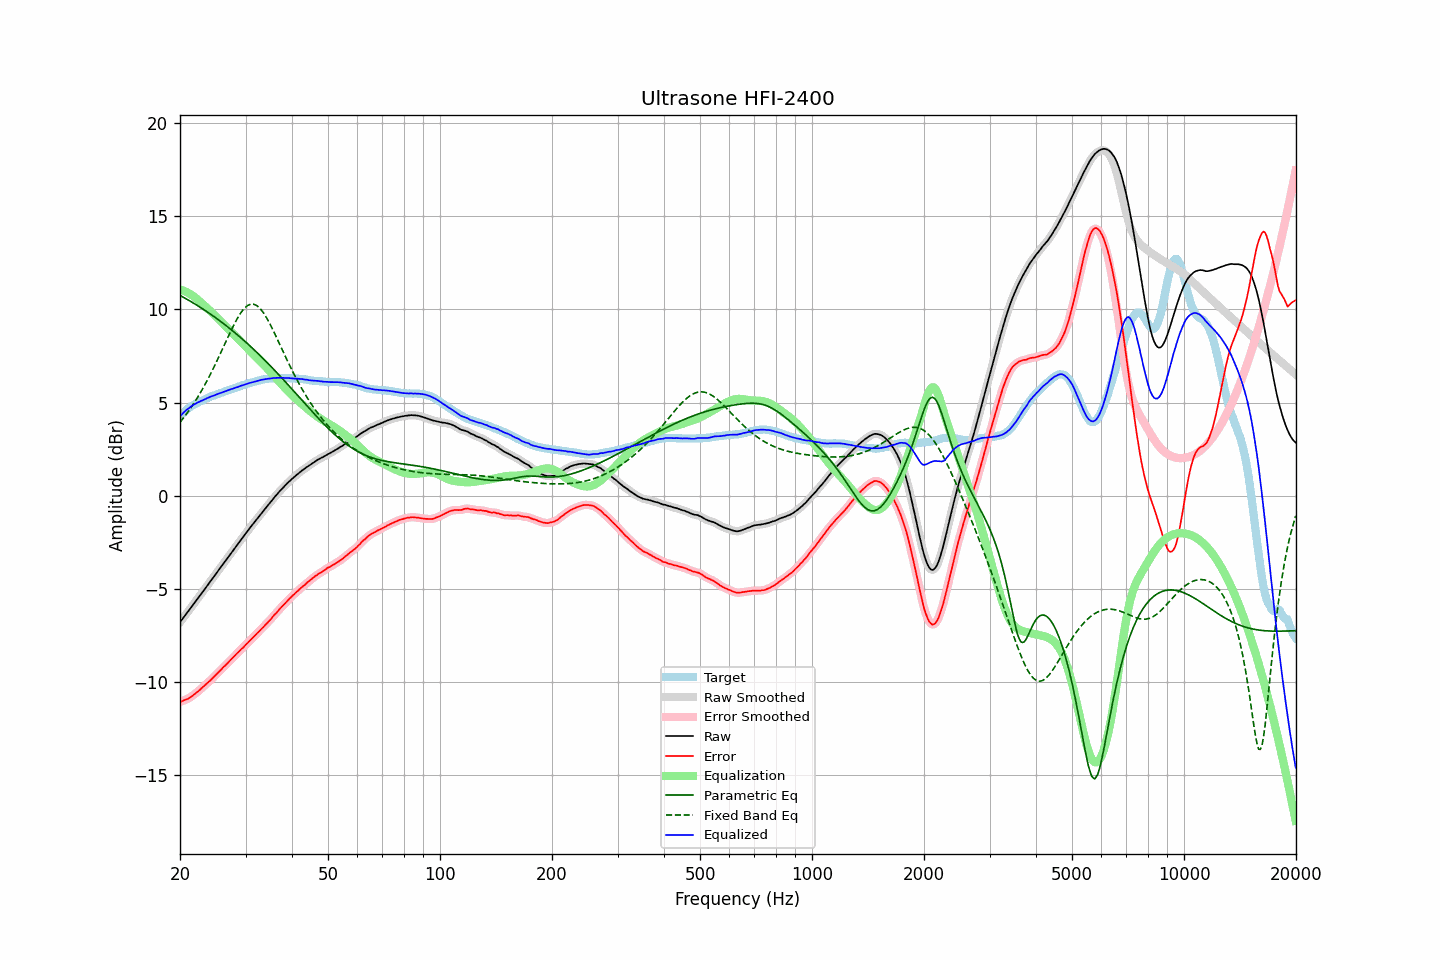

Source data for this figure (header and first rows):
frequency, raw, error, smoothed, error_smoothed, equalization, parametric_eq, fixed_band_eq, equalized_raw, equalized_smoothed, target
20.00, -6.79, -11.07, -6.79, -11.07, 11.07, 10.75, 3.94, 4.28, 4.27, 4.27
20.20, -6.68, -11.05, -6.68, -11.04, 11.04, 10.71, 4.05, 4.36, 4.36, 4.36
20.40, -6.56, -11.01, -6.57, -11.01, 11.01, 10.66, 4.15, 4.45, 4.45, 4.44
20.61, -6.46, -10.97, -6.45, -10.97, 10.98, 10.61, 4.27, 4.52, 4.52, 4.51
20.81, -6.33, -10.94, -6.34, -10.94, 10.94, 10.56, 4.38, 4.60, 4.60, 4.60
21.02, -6.22, -10.91, -6.22, -10.90, 10.89, 10.51, 4.50, 4.67, 4.67, 4.68
21.23, -6.10, -10.85, -6.11, -10.85, 10.84, 10.46, 4.62, 4.74, 4.74, 4.74
21.44, -5.99, -10.80, -5.99, -10.79, 10.79, 10.41, 4.75, 4.80, 4.80, 4.80
21.66, -5.88, -10.73, -5.88, -10.73, 10.73, 10.36, 4.88, 4.86, 4.86, 4.85
21.87, -5.76, -10.67, -5.76, -10.67, 10.67, 10.31, 5.01, 4.91, 4.91, 4.90
22.09, -5.64, -10.60, -5.64, -10.60, 10.60, 10.25, 5.14, 4.96, 4.96, 4.95
22.31, -5.52, -10.53, -5.53, -10.53, 10.53, 10.20, 5.28, 5.00, 5.00, 5.00
22.54, -5.42, -10.46, -5.41, -10.45, 10.45, 10.15, 5.43, 5.04, 5.04, 5.04
22.76, -5.29, -10.38, -5.30, -10.38, 10.38, 10.09, 5.58, 5.08, 5.08, 5.08
22.99, -5.18, -10.30, -5.18, -10.30, 10.30, 10.04, 5.72, 5.12, 5.12, 5.11
23.22, -5.06, -10.22, -5.06, -10.22, 10.22, 9.98, 5.88, 5.16, 5.16, 5.15
23.45, -4.94, -10.14, -4.95, -10.14, 10.14, 9.92, 6.04, 5.20, 5.20, 5.19
23.69, -4.83, -10.06, -4.83, -10.06, 10.06, 9.86, 6.20, 5.24, 5.24, 5.23
23.92, -4.71, -9.99, -4.71, -9.99, 9.98, 9.81, 6.36, 5.27, 5.28, 5.27
24.16, -4.59, -9.92, -4.59, -9.91, 9.90, 9.75, 6.53, 5.31, 5.31, 5.32
24.40, -4.47, -9.83, -4.48, -9.83, 9.82, 9.69, 6.71, 5.35, 5.34, 5.35
24.65, -4.36, -9.74, -4.36, -9.74, 9.74, 9.62, 6.88, 5.37, 5.38, 5.37
24.89, -4.24, -9.65, -4.24, -9.65, 9.65, 9.56, 7.06, 5.41, 5.41, 5.40
25.14, -4.12, -9.57, -4.12, -9.56, 9.57, 9.50, 7.24, 5.44, 5.44, 5.44
25.39, -4.00, -9.48, -4.00, -9.48, 9.48, 9.44, 7.42, 5.48, 5.48, 5.47
25.65, -3.88, -9.40, -3.88, -9.39, 9.39, 9.37, 7.61, 5.51, 5.51, 5.51
25.91, -3.77, -9.30, -3.76, -9.30, 9.30, 9.31, 7.80, 5.54, 5.54, 5.53
26.16, -3.64, -9.21, -3.65, -9.22, 9.22, 9.24, 7.98, 5.58, 5.57, 5.56
26.43, -3.54, -9.14, -3.53, -9.13, 9.13, 9.18, 8.17, 5.59, 5.60, 5.60
26.69, -3.41, -9.05, -3.41, -9.05, 9.04, 9.11, 8.36, 5.63, 5.63, 5.63
26.96, -3.30, -8.96, -3.30, -8.96, 8.96, 9.04, 8.54, 5.66, 5.66, 5.66
27.23, -3.18, -8.87, -3.18, -8.87, 8.87, 8.97, 8.73, 5.69, 5.69, 5.69
27.50, -3.05, -8.78, -3.06, -8.78, 8.78, 8.90, 8.91, 5.72, 5.72, 5.72
27.77, -2.94, -8.69, -2.94, -8.69, 8.69, 8.83, 9.08, 5.75, 5.75, 5.74
28.05, -2.82, -8.61, -2.82, -8.60, 8.60, 8.76, 9.25, 5.78, 5.78, 5.78
28.33, -2.70, -8.51, -2.71, -8.51, 8.52, 8.69, 9.41, 5.81, 5.81, 5.80
28.62, -2.60, -8.43, -2.59, -8.43, 8.43, 8.62, 9.57, 5.83, 5.84, 5.83
28.90, -2.47, -8.35, -2.47, -8.34, 8.34, 8.54, 9.71, 5.87, 5.87, 5.87
29.19, -2.35, -8.25, -2.36, -8.26, 8.26, 8.47, 9.84, 5.90, 5.90, 5.89
29.48, -2.24, -8.19, -2.24, -8.17, 8.17, 8.39, 9.95, 5.93, 5.93, 5.94
29.78, -2.13, -8.09, -2.13, -8.09, 8.09, 8.32, 10.06, 5.95, 5.96, 5.95
30.08, -2.02, -8.00, -2.02, -8.00, 8.00, 8.24, 10.14, 5.99, 5.98, 5.98
30.38, -1.91, -7.92, -1.90, -7.91, 7.91, 8.16, 10.21, 6.01, 6.01, 6.01
30.68, -1.78, -7.83, -1.79, -7.83, 7.83, 8.08, 10.25, 6.04, 6.04, 6.04
30.99, -1.68, -7.74, -1.68, -7.74, 7.74, 8.00, 10.28, 6.07, 6.07, 6.06
31.30, -1.57, -7.65, -1.56, -7.65, 7.65, 7.92, 10.28, 6.09, 6.09, 6.08
31.61, -1.45, -7.57, -1.45, -7.56, 7.57, 7.84, 10.28, 6.11, 6.11, 6.11
31.93, -1.35, -7.48, -1.34, -7.48, 7.48, 7.76, 10.24, 6.13, 6.13, 6.13
32.24, -1.23, -7.39, -1.23, -7.39, 7.39, 7.68, 10.19, 6.16, 6.16, 6.15
32.57, -1.12, -7.31, -1.12, -7.30, 7.30, 7.59, 10.12, 6.18, 6.18, 6.18
32.89, -1.01, -7.22, -1.01, -7.22, 7.22, 7.51, 10.03, 6.20, 6.20, 6.20
33.22, -0.90, -7.13, -0.91, -7.13, 7.13, 7.43, 9.92, 6.23, 6.22, 6.22
33.55, -0.80, -7.05, -0.80, -7.04, 7.04, 7.34, 9.81, 6.24, 6.24, 6.24
33.89, -0.69, -6.95, -0.70, -6.95, 6.95, 7.25, 9.67, 6.26, 6.26, 6.25
34.23, -0.59, -6.87, -0.59, -6.86, 6.86, 7.17, 9.53, 6.27, 6.27, 6.27
34.57, -0.48, -6.77, -0.49, -6.77, 6.77, 7.08, 9.37, 6.28, 6.28, 6.28
34.92, -0.39, -6.68, -0.38, -6.68, 6.67, 6.99, 9.21, 6.29, 6.29, 6.29
35.27, -0.28, -6.59, -0.27, -6.58, 6.58, 6.90, 9.04, 6.30, 6.30, 6.31
35.62, -0.16, -6.47, -0.17, -6.48, 6.48, 6.81, 8.87, 6.32, 6.31, 6.30
35.97, -0.06, -6.38, -0.06, -6.38, 6.38, 6.72, 8.69, 6.32, 6.32, 6.31
... 635 more rows
